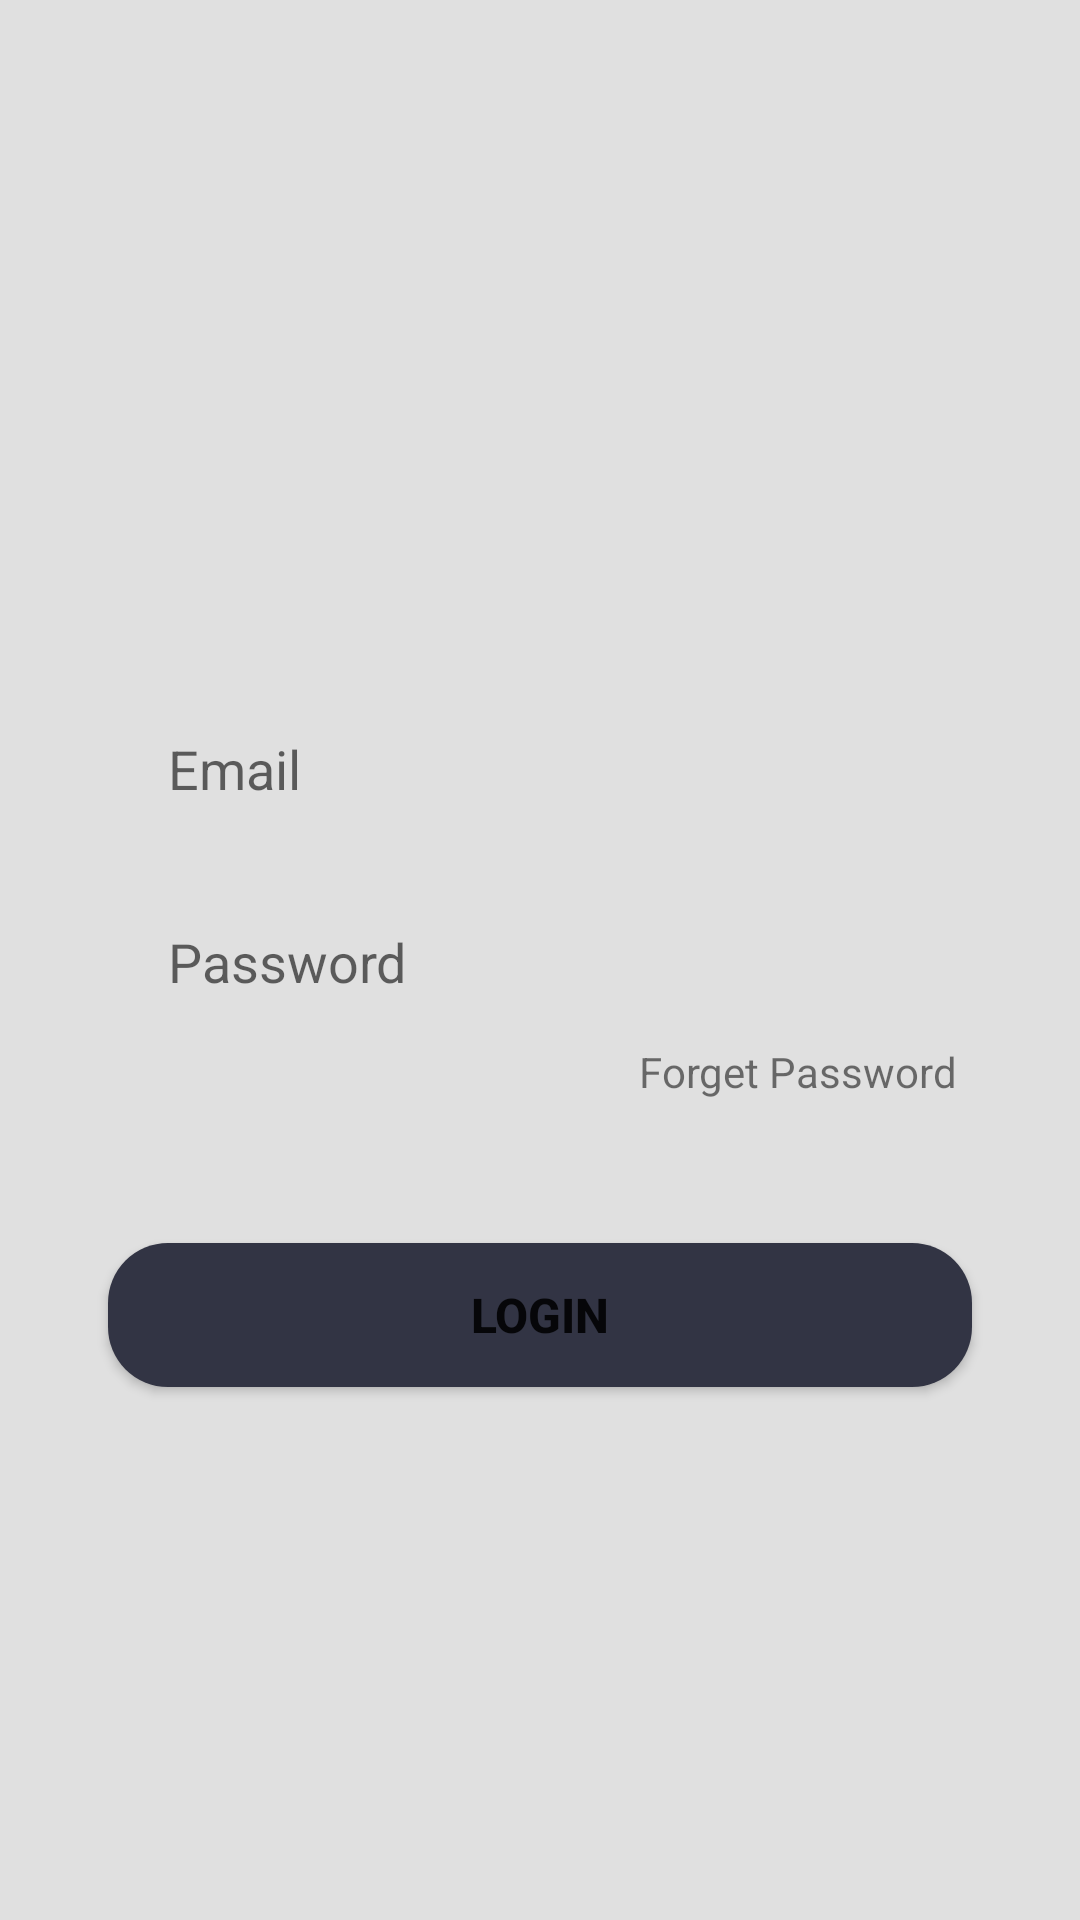

Android layout source for this screen:
<!-- AndroidManifest.xml: application theme AppTheme -->
<!-- res/layout/login_tab_fragment.xml -->
<?xml version="1.0" encoding="utf-8"?>
<androidx.constraintlayout.widget.ConstraintLayout
    xmlns:android="http://schemas.android.com/apk/res/android"
    xmlns:app="http://schemas.android.com/apk/res-auto"
    android:layout_width="match_parent"
    android:layout_height="match_parent">

    <EditText
        android:id="@+id/email"
        android:layout_width="0dp"
        android:layout_height="wrap_content"
        android:background="@drawable/edit_text_bg"
        android:hint="Email"
        android:paddingLeft="20dp"
        android:paddingTop="10dp"
        android:paddingBottom="10dp"
        app:layout_constraintBottom_toBottomOf="parent"
        app:layout_constraintEnd_toEndOf="parent"
        app:layout_constraintStart_toStartOf="parent"
        app:layout_constraintTop_toTopOf="parent"
        app:layout_constraintVertical_bias="0.393"
        app:layout_constraintWidth_percent=".8" />

    <EditText
        android:id="@+id/pass"
        android:layout_width="0dp"
        android:layout_height="wrap_content"
        android:background="@drawable/edit_text_bg"
        android:hint="Password"
        android:paddingLeft="20dp"
        android:paddingTop="10dp"
        android:paddingBottom="10dp"
        app:layout_constraintVertical_bias="0"
        android:layout_marginTop="20dp"
        app:layout_constraintBottom_toBottomOf="parent"
        app:layout_constraintEnd_toEndOf="parent"
        app:layout_constraintHorizontal_bias=".5"
        app:layout_constraintStart_toStartOf="parent"
        app:layout_constraintTop_toBottomOf="@+id/email"
        app:layout_constraintWidth_percent=".8" />
    
    <Button
        android:id="@+id/loginbutton"
        android:layout_width="0dp"
        android:layout_height="wrap_content"
        app:layout_constraintWidth_percent=".8"
        app:layout_constraintVertical_bias=".7"
        android:text="LOGIN"
        android:textSize="16sp"
        android:textStyle="bold"
        android:background="@drawable/button_bg"
        app:layout_constraintBottom_toBottomOf="parent"
        app:layout_constraintEnd_toEndOf="parent"
        app:layout_constraintStart_toStartOf="parent"
        app:layout_constraintTop_toTopOf="parent" />

    <TextView
        android:id="@+id/forgetpass"
        android:layout_width="wrap_content"
        android:layout_height="wrap_content"
        android:text="Forget Password"
        app:layout_constraintVertical_bias="0"
        app:layout_constraintHorizontal_bias="1"
        android:layout_marginTop="5dp"
        android:layout_marginRight="5dp"
        app:layout_constraintBottom_toBottomOf="parent"
        app:layout_constraintEnd_toEndOf="@+id/pass"
        app:layout_constraintStart_toStartOf="parent"
        app:layout_constraintTop_toBottomOf="@+id/pass" />

</androidx.constraintlayout.widget.ConstraintLayout>
<!-- resources referenced by this layout -->
<resources>
  <!-- drawable button_bg (drawable) -->
  <?xml version="1.0" encoding="utf-8"?>
  <shape xmlns:android="http://schemas.android.com/apk/res/android">
  
      <corners android:radius="20dp"/>
  
      <solid android:color="#323444"/>
  
  
  </shape>
  <style name="AppTheme" parent="Theme.AppCompat.Light.NoActionBar">
          
          <item name="colorPrimary">@color/colorPrimary</item>
          <item name="colorPrimaryDark">@color/colorPrimaryDark</item>
          <item name="colorAccent">@color/colorAccent</item>
          <item name="android:windowBackground">@color/backgroundApp</item>
      </style>
  <color name="colorPrimary">#64DD17</color>
  <color name="colorPrimaryDark">#1faa00</color>
  <color name="colorAccent">#651FFF</color>
  <color name="backgroundApp">#e0e0e0</color>
</resources>
